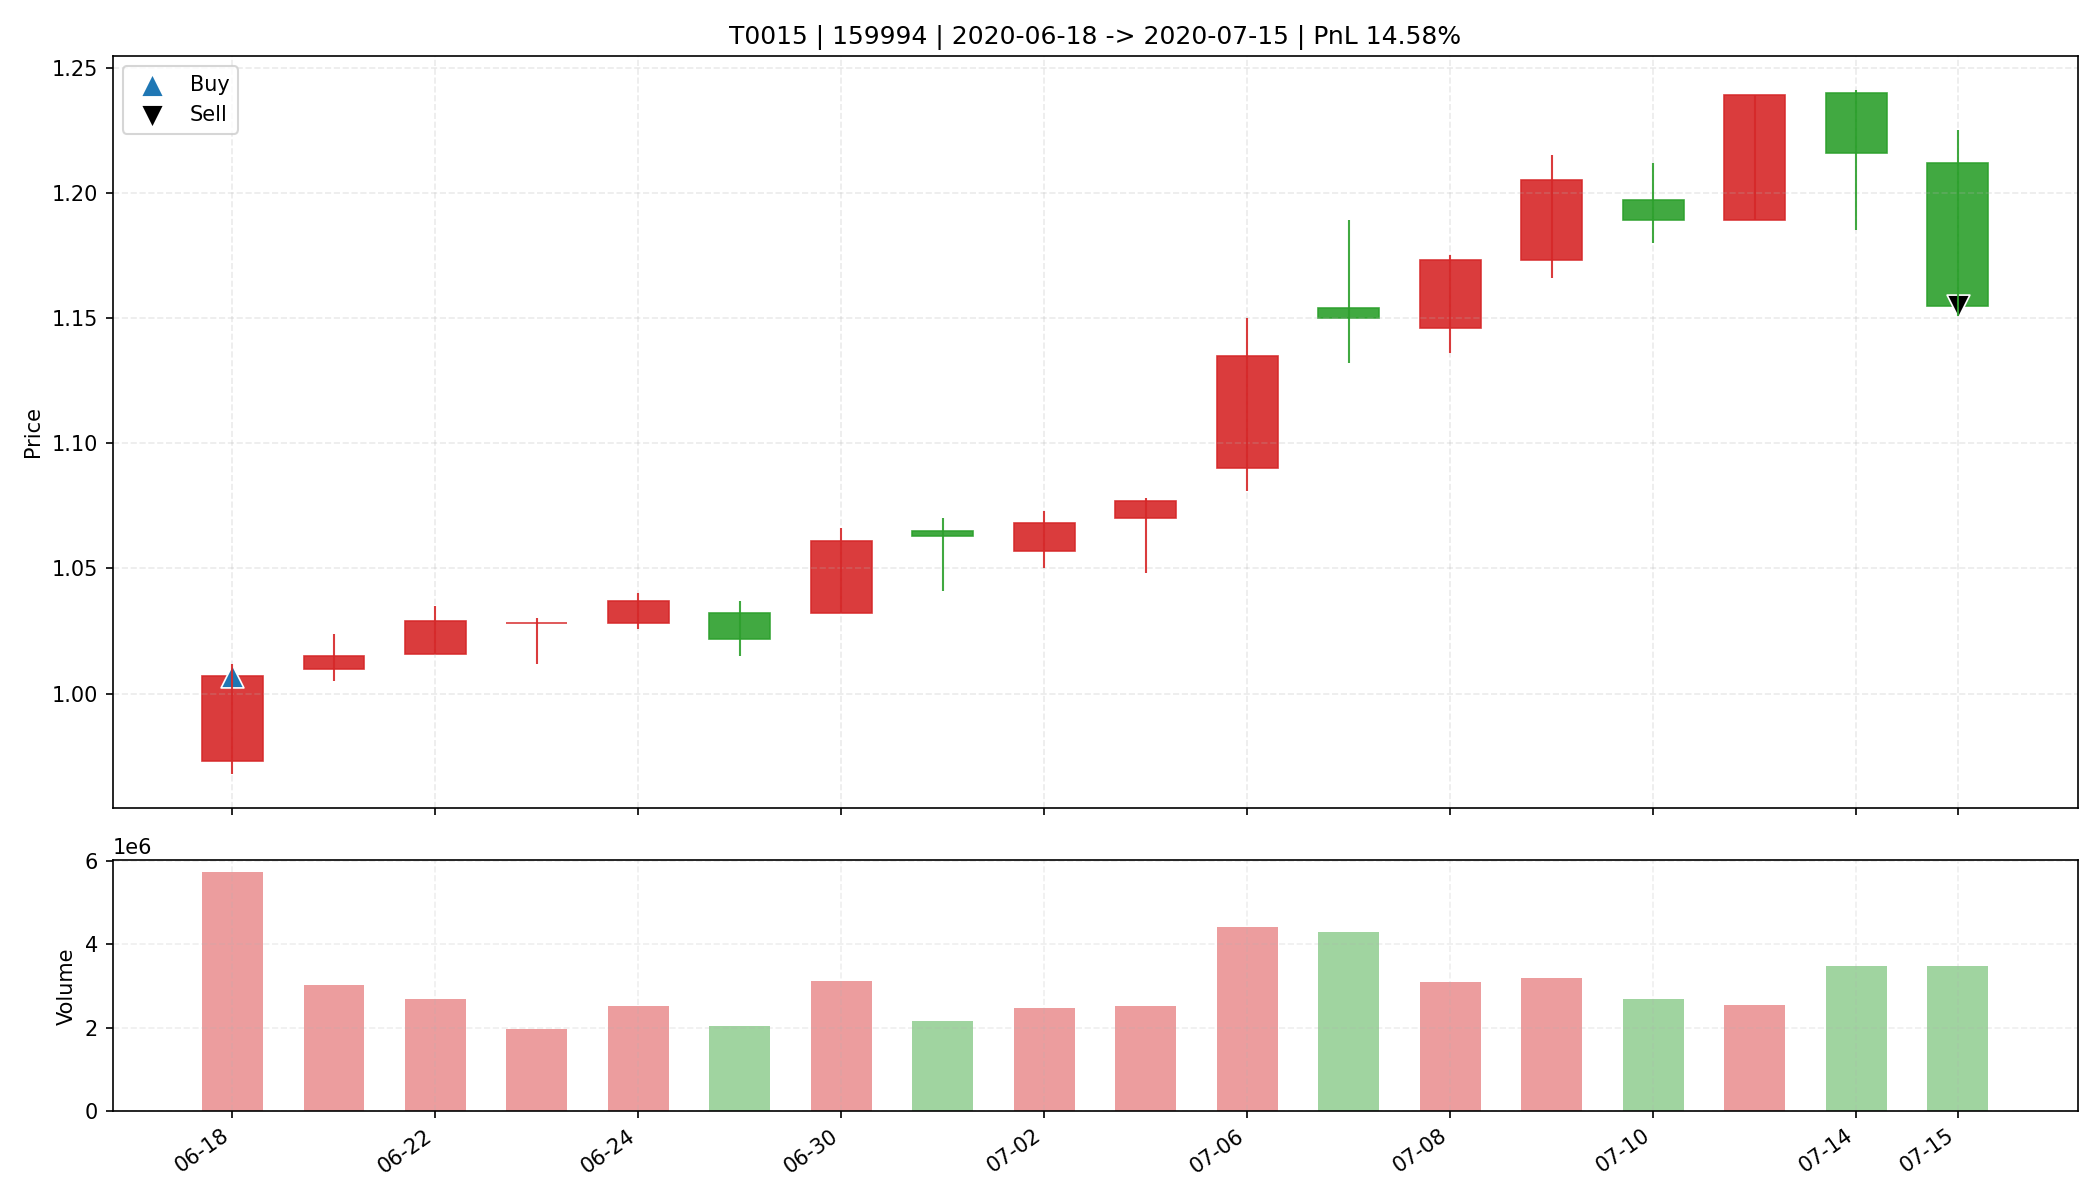

Source data for this figure (header and first rows):
date, open, high, low, close, amount, volume, trade_id, code, buy_date, sell_date, buy_price, sell_price, matched_shares, buy_reason, sell_reason, sell_profit_pct, sell_hold_days, is_buy_day, is_sell_day, holding_day_index
2020-06-18, 0.973, 1.012, 0.968, 1.007, 571118976, 5726735, T0015, 159994, 2020-06-18, 2020-07-15, 1.007, 1.155, 30400, 前10日振幅5.1%, 阳线涨幅3.5%, 突破均线, 放量1.9倍(温和+爆发…, 跌破MA10, 14.58, 17.0, True, False, 0
2020-06-19, 1.01, 1.024, 1.005, 1.015, 307390880, 3023694, T0015, 159994, 2020-06-18, 2020-07-15, 1.007, 1.155, 30400, 前10日振幅5.1%, 阳线涨幅3.5%, 突破均线, 放量1.9倍(温和+爆发…, 跌破MA10, 14.58, 17.0, False, False, 1
2020-06-22, 1.016, 1.035, 1.016, 1.029, 276031904, 2686430, T0015, 159994, 2020-06-18, 2020-07-15, 1.007, 1.155, 30400, 前10日振幅5.1%, 阳线涨幅3.5%, 突破均线, 放量1.9倍(温和+爆发…, 跌破MA10, 14.58, 17.0, False, False, 2
2020-06-23, 1.028, 1.03, 1.012, 1.028, 202310816, 1981206, T0015, 159994, 2020-06-18, 2020-07-15, 1.007, 1.155, 30400, 前10日振幅5.1%, 阳线涨幅3.5%, 突破均线, 放量1.9倍(温和+爆发…, 跌破MA10, 14.58, 17.0, False, False, 3
2020-06-24, 1.028, 1.04, 1.026, 1.037, 261266400, 2527082, T0015, 159994, 2020-06-18, 2020-07-15, 1.007, 1.155, 30400, 前10日振幅5.1%, 阳线涨幅3.5%, 突破均线, 放量1.9倍(温和+爆发…, 跌破MA10, 14.58, 17.0, False, False, 4
2020-06-29, 1.032, 1.037, 1.015, 1.022, 209127632, 2040755, T0015, 159994, 2020-06-18, 2020-07-15, 1.007, 1.155, 30400, 前10日振幅5.1%, 阳线涨幅3.5%, 突破均线, 放量1.9倍(温和+爆发…, 跌破MA10, 14.58, 17.0, False, False, 5
2020-06-30, 1.032, 1.066, 1.032, 1.061, 329584064, 3129580, T0015, 159994, 2020-06-18, 2020-07-15, 1.007, 1.155, 30400, 前10日振幅5.1%, 阳线涨幅3.5%, 突破均线, 放量1.9倍(温和+爆发…, 跌破MA10, 14.58, 17.0, False, False, 6
2020-07-01, 1.065, 1.07, 1.041, 1.063, 229991632, 2171232, T0015, 159994, 2020-06-18, 2020-07-15, 1.007, 1.155, 30400, 前10日振幅5.1%, 阳线涨幅3.5%, 突破均线, 放量1.9倍(温和+爆发…, 跌破MA10, 14.58, 17.0, False, False, 7
2020-07-02, 1.057, 1.073, 1.05, 1.068, 264042816, 2483047, T0015, 159994, 2020-06-18, 2020-07-15, 1.007, 1.155, 30400, 前10日振幅5.1%, 阳线涨幅3.5%, 突破均线, 放量1.9倍(温和+爆发…, 跌破MA10, 14.58, 17.0, False, False, 8
2020-07-03, 1.07, 1.078, 1.048, 1.077, 268151200, 2518994, T0015, 159994, 2020-06-18, 2020-07-15, 1.007, 1.155, 30400, 前10日振幅5.1%, 阳线涨幅3.5%, 突破均线, 放量1.9倍(温和+爆发…, 跌破MA10, 14.58, 17.0, False, False, 9
2020-07-06, 1.09, 1.15, 1.081, 1.135, 490432096, 4405802, T0015, 159994, 2020-06-18, 2020-07-15, 1.007, 1.155, 30400, 前10日振幅5.1%, 阳线涨幅3.5%, 突破均线, 放量1.9倍(温和+爆发…, 跌破MA10, 14.58, 17.0, False, False, 10
2020-07-07, 1.154, 1.189, 1.132, 1.15, 500361024, 4305849, T0015, 159994, 2020-06-18, 2020-07-15, 1.007, 1.155, 30400, 前10日振幅5.1%, 阳线涨幅3.5%, 突破均线, 放量1.9倍(温和+爆发…, 跌破MA10, 14.58, 17.0, False, False, 11
2020-07-08, 1.146, 1.175, 1.136, 1.173, 357905056, 3086823, T0015, 159994, 2020-06-18, 2020-07-15, 1.007, 1.155, 30400, 前10日振幅5.1%, 阳线涨幅3.5%, 突破均线, 放量1.9倍(温和+爆发…, 跌破MA10, 14.58, 17.0, False, False, 12
2020-07-09, 1.173, 1.215, 1.166, 1.205, 382767008, 3200971, T0015, 159994, 2020-06-18, 2020-07-15, 1.007, 1.155, 30400, 前10日振幅5.1%, 阳线涨幅3.5%, 突破均线, 放量1.9倍(温和+爆发…, 跌破MA10, 14.58, 17.0, False, False, 13
2020-07-10, 1.197, 1.212, 1.18, 1.189, 321184992, 2689309, T0015, 159994, 2020-06-18, 2020-07-15, 1.007, 1.155, 30400, 前10日振幅5.1%, 阳线涨幅3.5%, 突破均线, 放量1.9倍(温和+爆发…, 跌破MA10, 14.58, 17.0, False, False, 14
2020-07-13, 1.189, 1.239, 1.189, 1.239, 309458880, 2545955, T0015, 159994, 2020-06-18, 2020-07-15, 1.007, 1.155, 30400, 前10日振幅5.1%, 阳线涨幅3.5%, 突破均线, 放量1.9倍(温和+爆发…, 跌破MA10, 14.58, 17.0, False, False, 15
2020-07-14, 1.24, 1.241, 1.185, 1.216, 424286368, 3490916, T0015, 159994, 2020-06-18, 2020-07-15, 1.007, 1.155, 30400, 前10日振幅5.1%, 阳线涨幅3.5%, 突破均线, 放量1.9倍(温和+爆发…, 跌破MA10, 14.58, 17.0, False, False, 16
2020-07-15, 1.212, 1.225, 1.151, 1.155, 409729568, 3473567, T0015, 159994, 2020-06-18, 2020-07-15, 1.007, 1.155, 30400, 前10日振幅5.1%, 阳线涨幅3.5%, 突破均线, 放量1.9倍(温和+爆发…, 跌破MA10, 14.58, 17.0, False, True, 17
